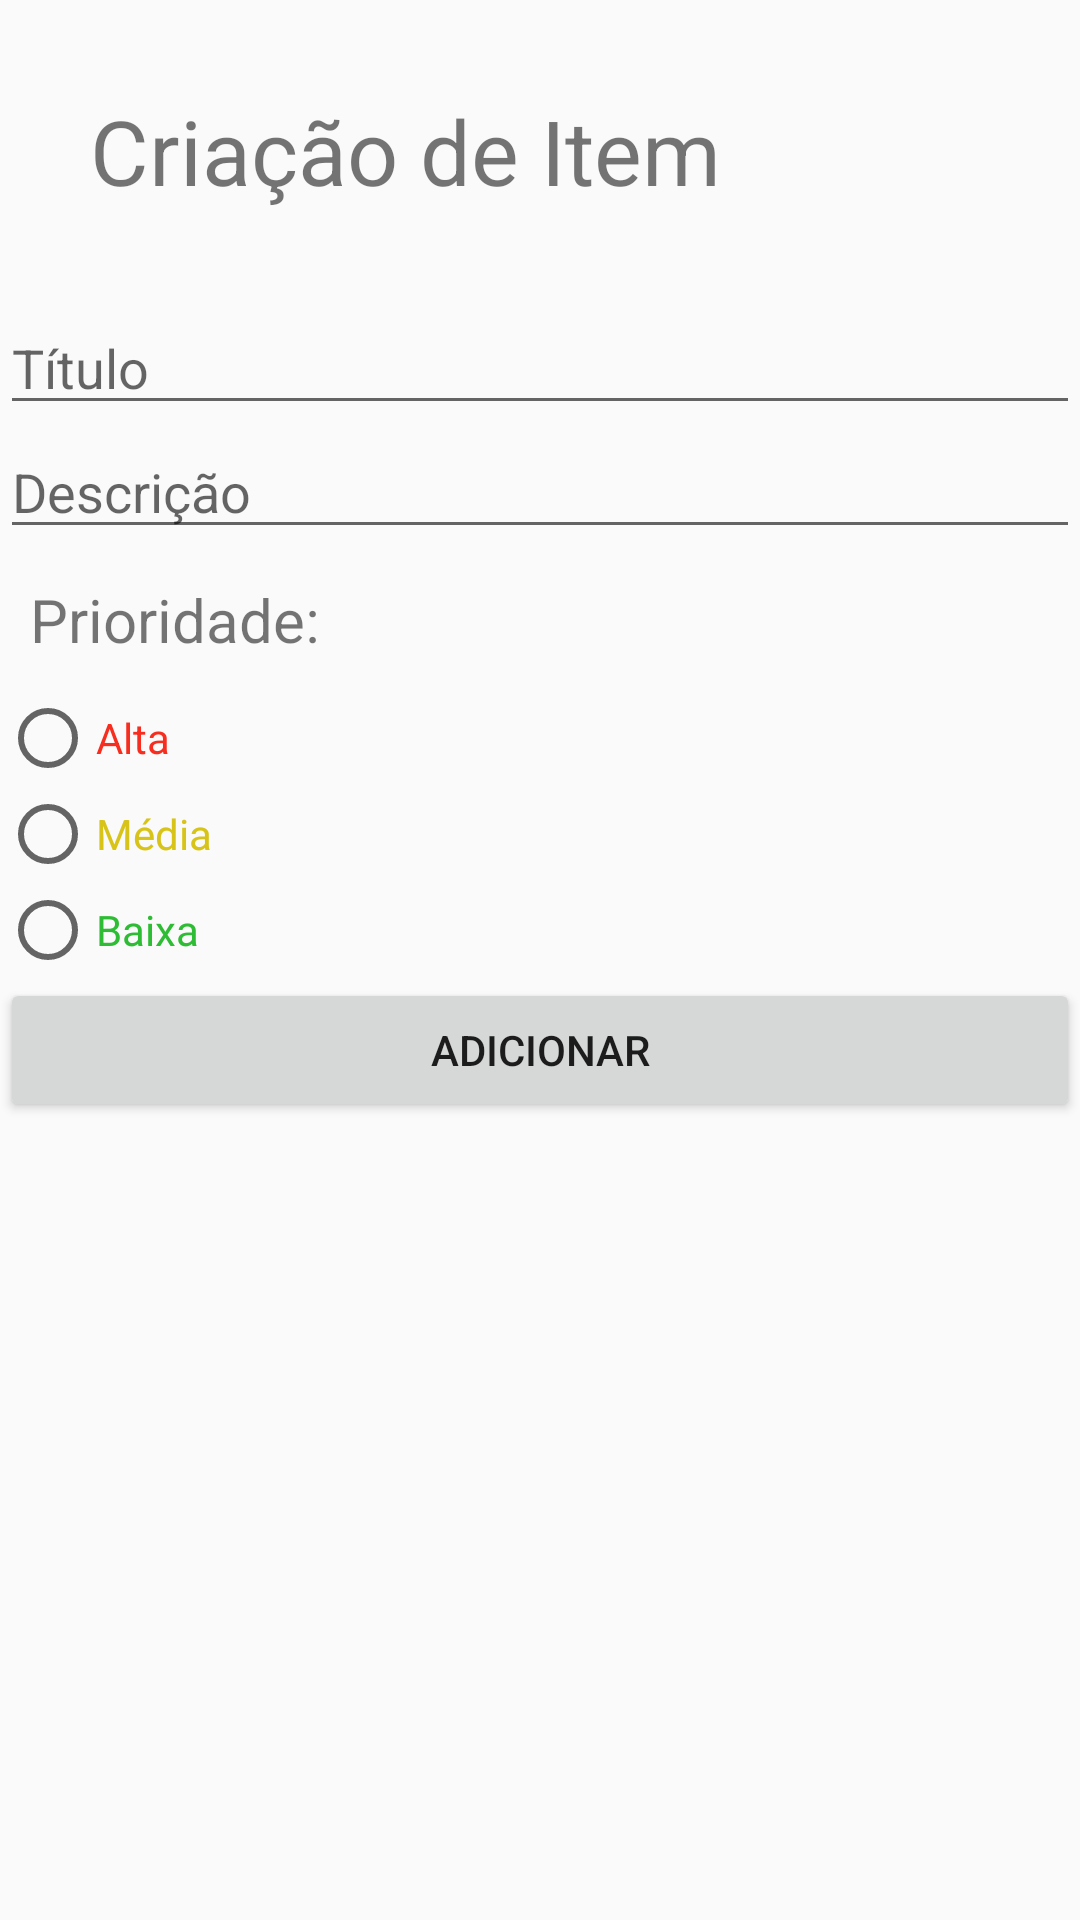

Android layout source for this screen:
<!-- AndroidManifest.xml: application theme AppTheme -->
<!-- res/layout/activity_add_todo.xml -->
<?xml version="1.0" encoding="utf-8"?>
<LinearLayout xmlns:android="http://schemas.android.com/apk/res/android"
    xmlns:app="http://schemas.android.com/apk/res-auto"
    xmlns:tools="http://schemas.android.com/tools"
    android:layout_width="match_parent"
    android:layout_height="match_parent"
    android:orientation="vertical"
    tools:context=".activities.ManageTodoActivity">

    <TextView
        android:id="@+id/tvTitle"
        android:layout_width="wrap_content"
        android:layout_height="wrap_content"
        android:padding="30dp"
        android:text="@string/add_to_do_title"
        android:textSize="30sp"
        app:layout_constraintLeft_toLeftOf="parent"
        app:layout_constraintTop_toTopOf="parent" />

    <EditText
        android:id="@+id/etTitle"
        android:layout_width="match_parent"
        android:layout_height="wrap_content"
        android:hint="@string/hint_title"
        android:inputType="text" />

    <EditText

        android:id="@+id/etDescription"
        android:layout_width="match_parent"
        android:layout_height="wrap_content"
        android:hint="@string/hint_description"
        android:inputType="text" />

    <TextView
        android:id="@+id/tvPriority"
        android:layout_width="wrap_content"
        android:layout_height="wrap_content"
        android:padding="10dp"
        android:text="@string/tvPriority"
        android:textSize="20sp"
        app:layout_constraintLeft_toLeftOf="parent"
        app:layout_constraintTop_toTopOf="parent" />

    <RadioGroup
        android:id="@+id/rgPriority"
        android:layout_width="match_parent"
        android:layout_height="wrap_content">

        <RadioButton
            android:id="@+id/rbHighPriority"
            android:layout_width="match_parent"
            android:layout_height="wrap_content"
            android:text="@string/rb_high_priority"
            android:textColor="@color/highPriority" />

        <RadioButton
            android:id="@+id/rbMediumPriority"
            android:layout_width="match_parent"
            android:layout_height="wrap_content"
            android:text="@string/rb_medium_priority"
            android:textColor="@color/mediumPriority" />

        <RadioButton
            android:id="@+id/rbLowPriority"
            android:layout_width="match_parent"
            android:layout_height="wrap_content"
            android:text="@string/rb_low_priority"
            android:textColor="@color/lowPriority" />

    </RadioGroup>

    <Button
        android:id="@+id/btAdd"
        android:layout_width="match_parent"
        android:layout_height="wrap_content"
        android:layout_gravity="bottom"
        android:text="@string/bt_add" />

</LinearLayout>
<!-- resources referenced by this layout -->
<resources>
  <color name="highPriority">#F72E1F</color>
  <color name="lowPriority">#2DBC33</color>
  <color name="mediumPriority">#D8C418</color>
  <string name="add_to_do_title">Criação de Item</string>
  <string name="bt_add">Adicionar</string>
  <string name="hint_description">Descrição</string>
  <string name="hint_title">Título</string>
  <string name="rb_high_priority">Alta</string>
  <string name="rb_low_priority">Baixa</string>
  <string name="rb_medium_priority">Média</string>
  <string name="tvPriority">"Prioridade:"</string>
  <style name="AppTheme" parent="Theme.AppCompat.Light.DarkActionBar">
          
          <item name="colorPrimary">@color/colorPrimary</item>
          <item name="colorPrimaryDark">@color/colorPrimaryDark</item>
          <item name="colorAccent">@color/colorAccent</item>
      </style>
  <color name="colorPrimary">#3F51B5</color>
  <color name="colorPrimaryDark">#324191</color>
  <color name="colorAccent">#9da7dd</color>
</resources>
